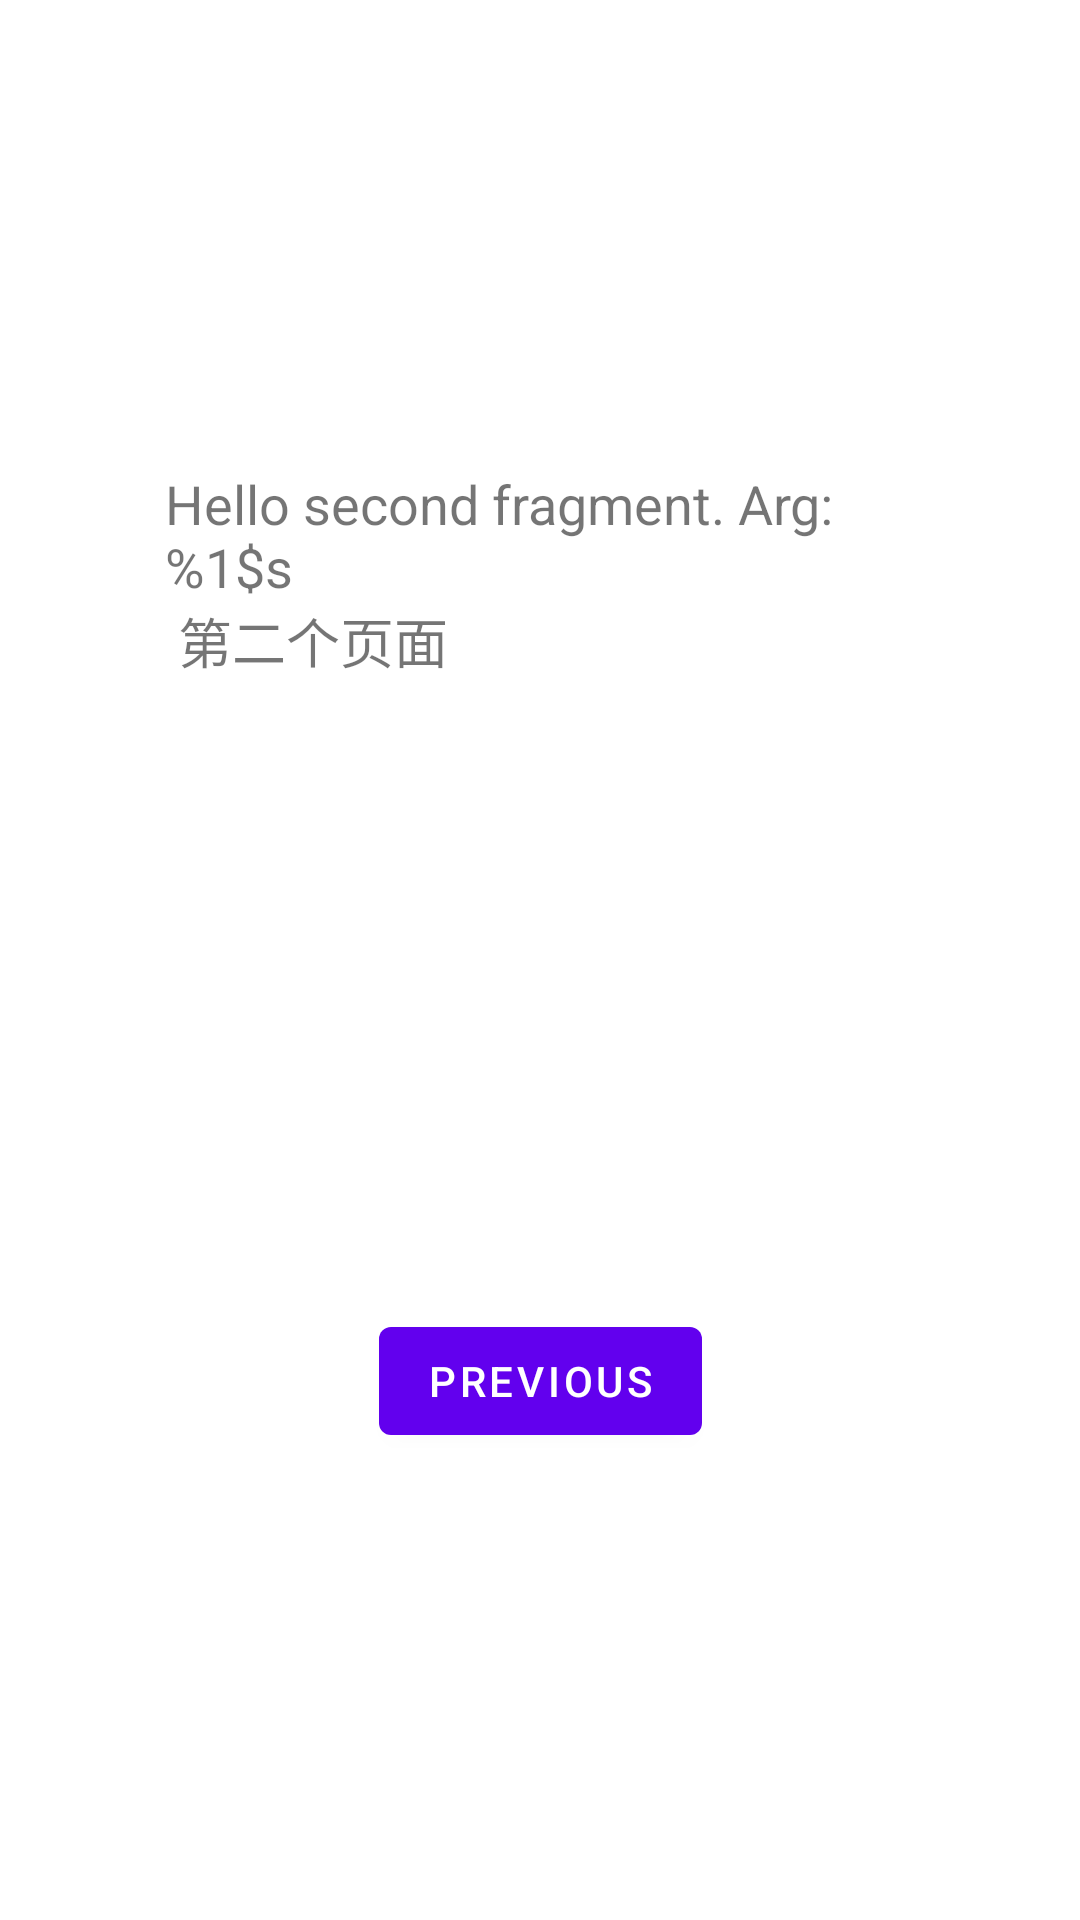

Reconstruct the res/layout file that produces this screen, plus the resources it refers to.
<!-- AndroidManifest.xml: application theme Theme.Basicapp -->
<!-- res/layout/fragment_second.xml -->
<?xml version="1.0" encoding="utf-8"?>
<androidx.constraintlayout.widget.ConstraintLayout xmlns:android="http://schemas.android.com/apk/res/android"
    xmlns:app="http://schemas.android.com/apk/res-auto"
    xmlns:tools="http://schemas.android.com/tools"
    android:layout_width="match_parent"
    android:layout_height="match_parent"
    android:background="@color/white"
    tools:context=".SecondFragment">

    <TextView
        android:id="@+id/textview_second"
        android:layout_width="250dp"
        android:layout_height="125dp"
        android:text="@string/hello_second_fragment"
        android:textSize="18sp"
        app:layout_constraintBottom_toTopOf="@id/button_second"
        app:layout_constraintEnd_toEndOf="parent"
        app:layout_constraintStart_toStartOf="parent"
        app:layout_constraintTop_toTopOf="parent" />

    <Button
        android:id="@+id/button_second"
        android:layout_width="wrap_content"
        android:layout_height="wrap_content"
        android:text="@string/previous"
        app:layout_constraintBottom_toBottomOf="parent"
        app:layout_constraintEnd_toEndOf="parent"
        app:layout_constraintStart_toStartOf="parent"
        app:layout_constraintTop_toBottomOf="@id/textview_second" />
</androidx.constraintlayout.widget.ConstraintLayout>
<!-- resources referenced by this layout -->
<resources>
  <string name="hello_second_fragment">Hello second fragment. Arg: %1$s \n 第二个页面</string>
  <string name="previous">Previous</string>
  <style name="Theme.Basicapp" parent="Theme.MaterialComponents.DayNight.DarkActionBar">
          
          <item name="colorPrimary">@color/purple_500</item>
          <item name="colorPrimaryVariant">@color/purple_700</item>
          <item name="colorOnPrimary">@color/white</item>
          
          <item name="colorSecondary">@color/teal_200</item>
          <item name="colorSecondaryVariant">@color/teal_700</item>
          <item name="colorOnSecondary">@color/black</item>
          
          <item name="android:statusBarColor">?attr/colorPrimaryVariant</item>
          
      </style>
  <!-- not gathered from this repository: default colours our renderer supplied (Android Studio template values) -->
  <color name="purple_500">#FF6200EE</color>
  <color name="purple_700">#FF3700B3</color>
  <color name="teal_200">#FF03DAC5</color>
  <color name="teal_700">#FF018786</color>
  <color name="black">#FF000000</color>
  <color name="white">#FFFFFFFF</color>
</resources>
